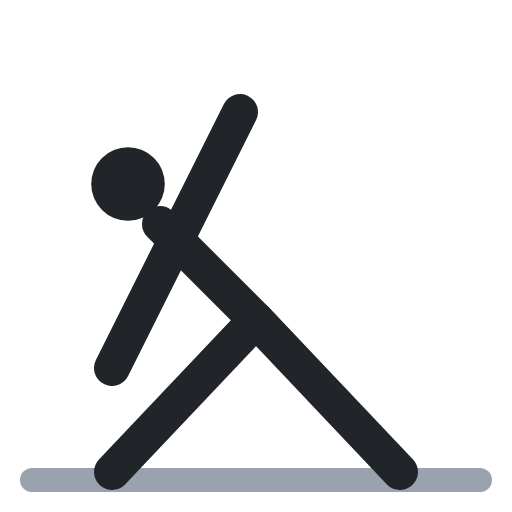
t = 0.00 s
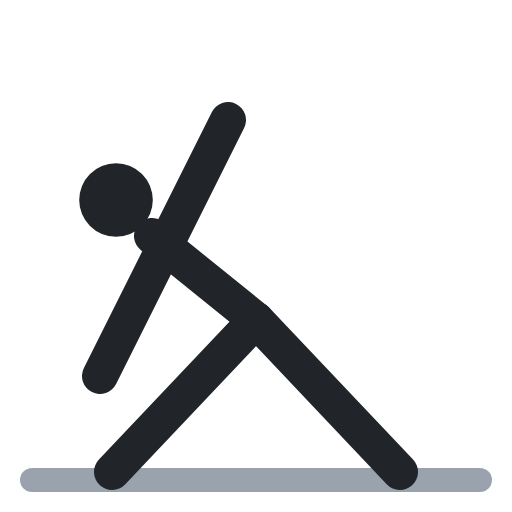
t = 0.40 s
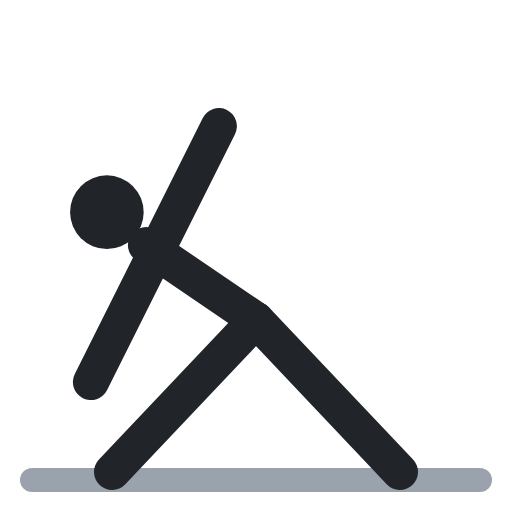
t = 0.60 s
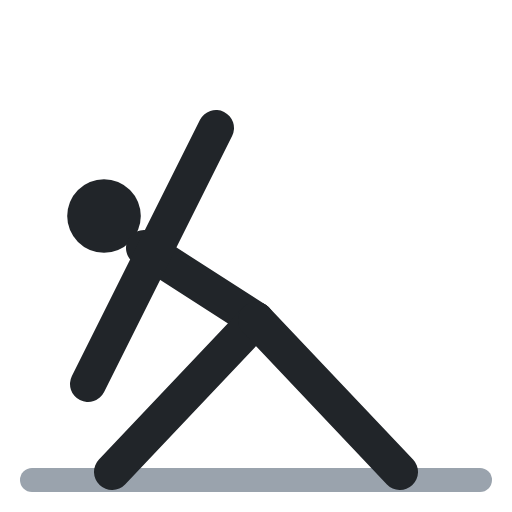
t = 1.00 s
t = 1.40 s: frame unchanged from t = 0.40 s, image omitted
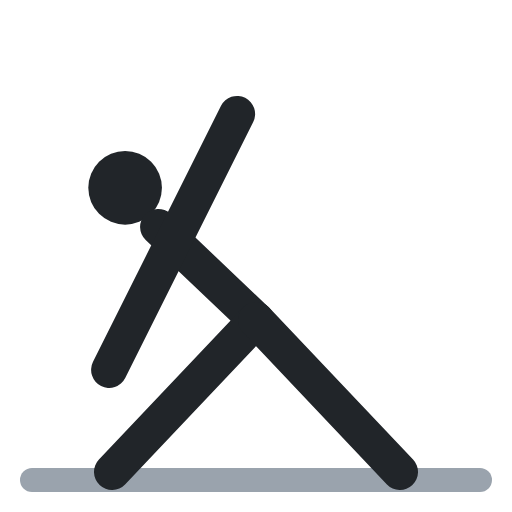
t = 1.60 s

The animated SVG that drew these frames (rendered in a browser with its animation timeline set to each time). Animation: 4 SMIL elements (animate=4); one cycle of 2.00 s, repeats indefinitely.

<svg xmlns="http://www.w3.org/2000/svg" viewBox="0 0 64 64" fill="none" stroke-linecap="round" stroke-linejoin="round"><polyline points="4,60 60,60" stroke="#9aa3ad" stroke-width="3"/><circle cx="16" cy="23" r="4.6" fill="#212529"><animate attributeName="cx" values="16;13;13;16;16" keyTimes="0;.4;.5;.9;1" calcMode="spline" keySplines=".45 0 .55 1;.45 0 .55 1;.45 0 .55 1;.45 0 .55 1" dur="2s" repeatCount="indefinite"/><animate attributeName="cy" values="23;27;27;23;23" keyTimes="0;.4;.5;.9;1" calcMode="spline" keySplines=".45 0 .55 1;.45 0 .55 1;.45 0 .55 1;.45 0 .55 1" dur="2s" repeatCount="indefinite"/></circle><polyline points="32,40 20,28" stroke="#212529" stroke-width="4.5"><animate attributeName="points" values="32,40 20,28;32,40 18,31;32,40 18,31;32,40 20,28;32,40 20,28" keyTimes="0;.4;.5;.9;1" calcMode="spline" keySplines=".45 0 .55 1;.45 0 .55 1;.45 0 .55 1;.45 0 .55 1" dur="2s" repeatCount="indefinite"/></polyline><polyline points="32,40 14,59" stroke="#212529" stroke-width="4.5"/><polyline points="32,40 50,59" stroke="#212529" stroke-width="4.5"/><polyline points="14,46 22,30 30,14" stroke="#212529" stroke-width="4.5"><animate attributeName="points" values="14,46 22,30 30,14;11,48 19,32 27,16;11,48 19,32 27,16;14,46 22,30 30,14;14,46 22,30 30,14" keyTimes="0;.4;.5;.9;1" calcMode="spline" keySplines=".45 0 .55 1;.45 0 .55 1;.45 0 .55 1;.45 0 .55 1" dur="2s" repeatCount="indefinite"/></polyline></svg>
